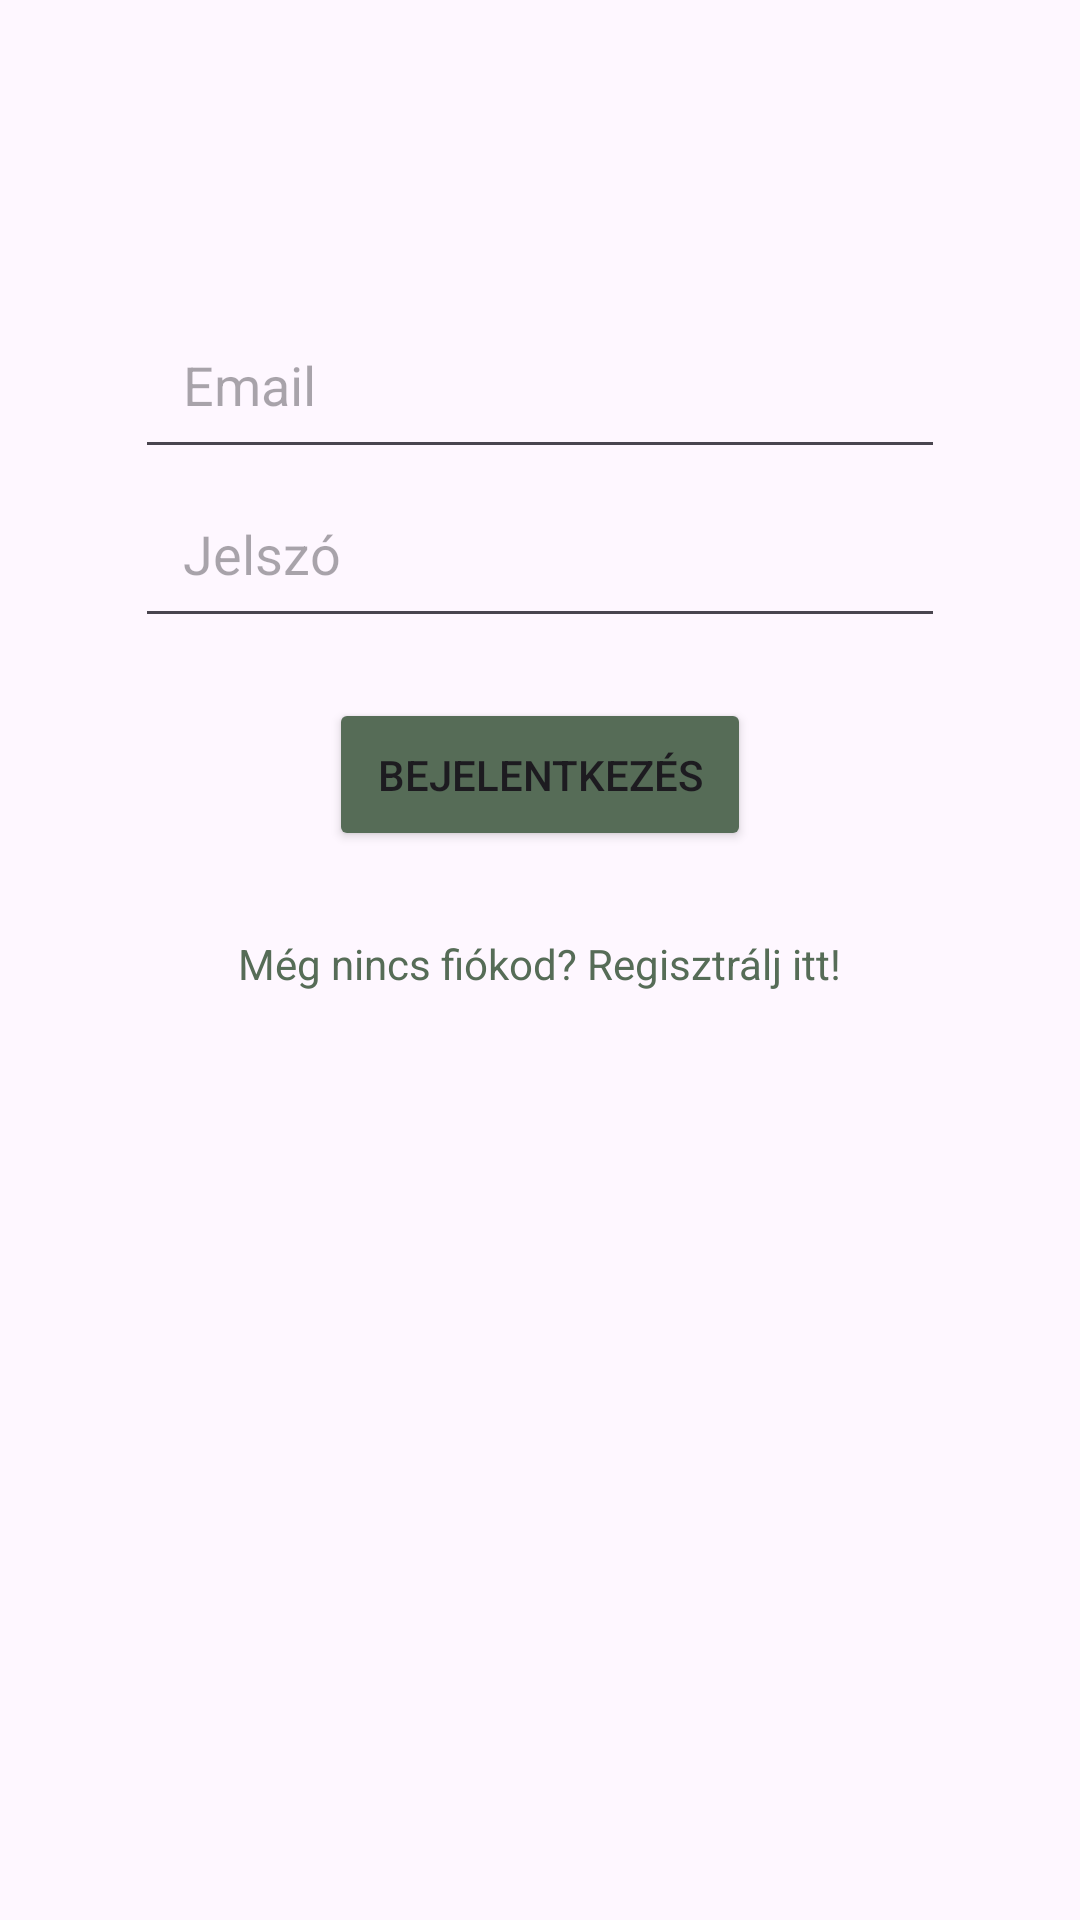

This screen was rendered from an Android layout file. Write that file and the resources it references.
<!-- AndroidManifest.xml: application theme Theme.FurnitureWebshop -->
<!-- res/layout/activity_login.xml -->
<?xml version="1.0" encoding="utf-8"?>
<androidx.constraintlayout.widget.ConstraintLayout xmlns:android="http://schemas.android.com/apk/res/android"
    xmlns:app="http://schemas.android.com/apk/res-auto"
    xmlns:tools="http://schemas.android.com/tools"
    android:layout_width="match_parent"
    android:layout_height="match_parent"
    tools:context=".LoginActivity">

    <EditText
        android:id="@+id/emailEditText"
        android:layout_width="0dp"
        android:layout_height="wrap_content"
        android:layout_marginTop="100dp"
        android:autofillHints=""
        android:hint="@string/login_email"
        android:importantForAccessibility="yes"
        android:inputType="textEmailAddress"
        android:padding="16dp"
        app:layout_constraintEnd_toEndOf="parent"
        app:layout_constraintStart_toStartOf="parent"
        app:layout_constraintTop_toTopOf="parent"
        app:layout_constraintWidth_percent="0.75"
        tools:ignore="ContentDescription" />

    <EditText
        android:id="@+id/passwordEditText"
        android:layout_width="0dp"
        android:layout_height="wrap_content"
        android:autofillHints=""
        android:hint="@string/login_jelszo"
        android:importantForAccessibility="yes"
        android:inputType="textPassword"
        android:padding="16dp"
        app:layout_constraintEnd_toEndOf="parent"
        app:layout_constraintStart_toStartOf="parent"
        app:layout_constraintTop_toBottomOf="@id/emailEditText"
        app:layout_constraintWidth_percent="0.75"
        tools:ignore="ContentDescription" />


    <Button
        android:id="@+id/loginButton"
        android:layout_width="wrap_content"
        android:layout_height="wrap_content"
        android:layout_marginTop="20dp"
        android:backgroundTint="@color/colorAccent"
        android:contentDescription="@string/bejelentkezes_gomb"
        android:importantForAccessibility="yes"
        android:padding="16dp"
        android:text="@string/bejelentkezes"
        app:layout_constraintEnd_toEndOf="parent"
        app:layout_constraintStart_toStartOf="parent"
        app:layout_constraintTop_toBottomOf="@id/passwordEditText" />

    <TextView
        android:id="@+id/registerLink"
        android:layout_width="wrap_content"
        android:layout_height="wrap_content"
        android:layout_marginTop="20dp"
        android:contentDescription="@string/regisztracios_link"
        android:importantForAccessibility="yes"
        android:padding="8dp"
        android:text="@string/login_text"
        android:textColor="@color/colorAccent"
        android:textSize="14sp"
        app:layout_constraintEnd_toEndOf="parent"
        app:layout_constraintStart_toStartOf="parent"
        app:layout_constraintTop_toBottomOf="@id/loginButton" />

</androidx.constraintlayout.widget.ConstraintLayout>
<!-- resources referenced by this layout -->
<resources>
  <color name="colorAccent">#566C57</color>
  <string name="bejelentkezes">Bejelentkezés</string>
  <string name="bejelentkezes_gomb">Bejelentkezés gomb</string>
  <string name="login_email">Email</string>
  <string name="login_jelszo">Jelszó</string>
  <string name="login_text">Még nincs fiókod? Regisztrálj itt!</string>
  <string name="regisztracios_link">Regisztrációs link</string>
  <style name="Theme.FurnitureWebshop" parent="Base.Theme.FurnitureWebshop" />
  <style name="Base.Theme.FurnitureWebshop" parent="Theme.Material3.DayNight.NoActionBar">
      </style>
</resources>
